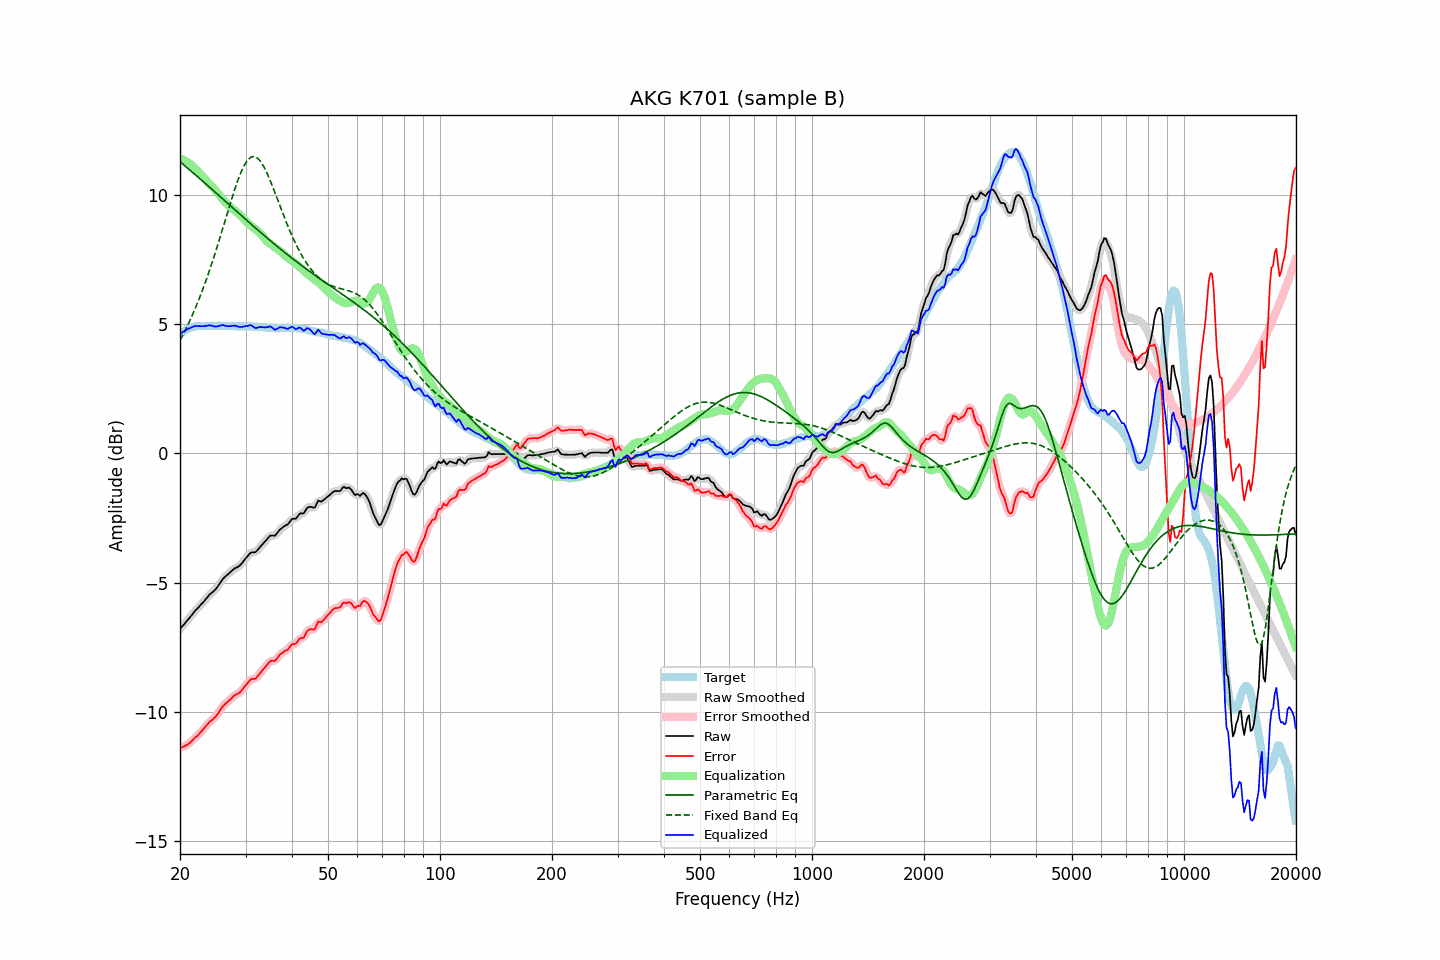

Data behind this chart, as committed beside it:
frequency, raw, error, smoothed, error_smoothed, equalization, parametric_eq, fixed_band_eq, equalized_raw, equalized_smoothed, target
20.00, -6.79, -11.40, -6.79, -11.40, 11.41, 11.27, 4.37, 4.61, 4.61, 4.60
20.20, -6.72, -11.38, -6.72, -11.38, 11.38, 11.22, 4.48, 4.66, 4.66, 4.65
20.40, -6.65, -11.36, -6.65, -11.35, 11.35, 11.17, 4.60, 4.70, 4.70, 4.70
20.61, -6.59, -11.32, -6.58, -11.32, 11.32, 11.11, 4.72, 4.73, 4.74, 4.73
20.81, -6.50, -11.29, -6.51, -11.29, 11.28, 11.06, 4.85, 4.78, 4.77, 4.78
21.02, -6.43, -11.26, -6.43, -11.25, 11.24, 11.01, 4.98, 4.81, 4.80, 4.82
21.23, -6.36, -11.21, -6.36, -11.21, 11.19, 10.96, 5.11, 4.83, 4.84, 4.84
21.44, -6.28, -11.15, -6.28, -11.15, 11.15, 10.90, 5.25, 4.86, 4.86, 4.86
21.66, -6.20, -11.09, -6.20, -11.08, 11.09, 10.85, 5.38, 4.89, 4.89, 4.88
21.87, -6.12, -11.02, -6.13, -11.02, 11.03, 10.80, 5.53, 4.91, 4.91, 4.89
22.09, -6.05, -10.97, -6.06, -10.97, 10.97, 10.74, 5.68, 4.92, 4.92, 4.91
22.31, -5.99, -10.92, -5.99, -10.91, 10.91, 10.69, 5.83, 4.92, 4.92, 4.92
22.54, -5.92, -10.85, -5.93, -10.85, 10.84, 10.64, 5.98, 4.92, 4.91, 4.92
22.76, -5.86, -10.79, -5.86, -10.78, 10.77, 10.58, 6.14, 4.91, 4.91, 4.92
22.99, -5.79, -10.71, -5.79, -10.71, 10.70, 10.53, 6.31, 4.91, 4.91, 4.91
23.22, -5.72, -10.64, -5.72, -10.64, 10.64, 10.47, 6.48, 4.91, 4.91, 4.91
23.45, -5.64, -10.56, -5.65, -10.56, 10.57, 10.42, 6.65, 4.92, 4.92, 4.91
23.69, -5.58, -10.50, -5.57, -10.49, 10.50, 10.36, 6.82, 4.93, 4.93, 4.92
23.92, -5.49, -10.42, -5.50, -10.42, 10.44, 10.31, 7.00, 4.95, 4.94, 4.92
24.16, -5.43, -10.36, -5.44, -10.36, 10.37, 10.25, 7.19, 4.94, 4.94, 4.92
24.40, -5.38, -10.32, -5.38, -10.31, 10.31, 10.20, 7.38, 4.93, 4.93, 4.93
24.65, -5.33, -10.26, -5.33, -10.26, 10.24, 10.14, 7.57, 4.91, 4.91, 4.92
24.89, -5.27, -10.20, -5.27, -10.19, 10.17, 10.09, 7.76, 4.90, 4.90, 4.92
25.14, -5.19, -10.12, -5.19, -10.12, 10.10, 10.03, 7.96, 4.90, 4.90, 4.92
25.39, -5.10, -10.04, -5.10, -10.03, 10.02, 9.98, 8.16, 4.92, 4.92, 4.93
25.65, -5.00, -9.94, -5.00, -9.93, 9.94, 9.92, 8.37, 4.94, 4.94, 4.93
25.91, -4.92, -9.84, -4.92, -9.84, 9.86, 9.87, 8.57, 4.95, 4.95, 4.92
26.16, -4.83, -9.76, -4.84, -9.76, 9.79, 9.81, 8.78, 4.95, 4.95, 4.92
26.43, -4.78, -9.71, -4.78, -9.70, 9.71, 9.76, 8.98, 4.93, 4.93, 4.92
26.69, -4.72, -9.65, -4.72, -9.65, 9.65, 9.70, 9.19, 4.92, 4.92, 4.92
26.96, -4.67, -9.60, -4.67, -9.60, 9.58, 9.64, 9.40, 4.91, 4.91, 4.92
27.23, -4.61, -9.54, -4.62, -9.54, 9.53, 9.59, 9.60, 4.91, 4.91, 4.92
27.50, -4.56, -9.49, -4.56, -9.48, 9.48, 9.53, 9.81, 4.92, 4.92, 4.92
27.77, -4.50, -9.42, -4.51, -9.42, 9.43, 9.48, 10.00, 4.93, 4.93, 4.91
28.05, -4.45, -9.37, -4.46, -9.37, 9.39, 9.42, 10.20, 4.94, 4.93, 4.91
28.33, -4.42, -9.33, -4.42, -9.33, 9.34, 9.37, 10.38, 4.92, 4.92, 4.90
28.62, -4.39, -9.30, -4.39, -9.30, 9.29, 9.31, 10.56, 4.89, 4.90, 4.90
28.90, -4.35, -9.27, -4.35, -9.26, 9.23, 9.26, 10.72, 4.88, 4.88, 4.91
29.19, -4.29, -9.20, -4.29, -9.20, 9.17, 9.20, 10.87, 4.88, 4.88, 4.90
29.48, -4.21, -9.13, -4.22, -9.12, 9.10, 9.14, 11.01, 4.89, 4.89, 4.91
29.78, -4.13, -9.04, -4.14, -9.04, 9.04, 9.09, 11.14, 4.90, 4.90, 4.90
30.08, -4.06, -8.97, -4.06, -8.97, 8.97, 9.03, 11.24, 4.91, 4.91, 4.91
30.38, -3.98, -8.89, -3.98, -8.88, 8.91, 8.98, 11.33, 4.92, 4.93, 4.90
30.68, -3.91, -8.82, -3.91, -8.81, 8.85, 8.92, 11.39, 4.94, 4.94, 4.90
30.99, -3.84, -8.75, -3.86, -8.76, 8.80, 8.87, 11.44, 4.95, 4.94, 4.90
31.30, -3.83, -8.73, -3.84, -8.74, 8.75, 8.82, 11.46, 4.92, 4.91, 4.89
31.61, -3.83, -8.73, -3.83, -8.72, 8.71, 8.76, 11.47, 4.87, 4.88, 4.89
31.93, -3.82, -8.72, -3.81, -8.70, 8.66, 8.71, 11.45, 4.84, 4.85, 4.89
32.24, -3.76, -8.65, -3.76, -8.65, 8.61, 8.65, 11.42, 4.85, 4.85, 4.88
32.57, -3.68, -8.57, -3.69, -8.58, 8.56, 8.60, 11.36, 4.87, 4.87, 4.88
32.89, -3.61, -8.50, -3.61, -8.49, 8.49, 8.54, 11.29, 4.88, 4.88, 4.88
33.22, -3.54, -8.42, -3.54, -8.42, 8.42, 8.49, 11.20, 4.88, 4.88, 4.87
33.55, -3.47, -8.35, -3.47, -8.34, 8.34, 8.44, 11.10, 4.87, 4.87, 4.87
33.89, -3.40, -8.27, -3.40, -8.27, 8.27, 8.39, 10.97, 4.86, 4.86, 4.86
34.23, -3.33, -8.20, -3.33, -8.19, 8.20, 8.33, 10.85, 4.87, 4.88, 4.86
34.57, -3.26, -8.12, -3.26, -8.12, 8.15, 8.28, 10.71, 4.89, 4.89, 4.85
34.92, -3.19, -8.05, -3.21, -8.06, 8.10, 8.23, 10.56, 4.91, 4.89, 4.85
35.27, -3.18, -8.03, -3.19, -8.04, 8.05, 8.18, 10.41, 4.87, 4.86, 4.84
35.62, -3.18, -8.03, -3.19, -8.03, 8.01, 8.12, 10.25, 4.82, 4.82, 4.84
35.97, -3.19, -8.04, -3.17, -8.01, 7.96, 8.07, 10.09, 4.77, 4.79, 4.84
... 635 more rows
